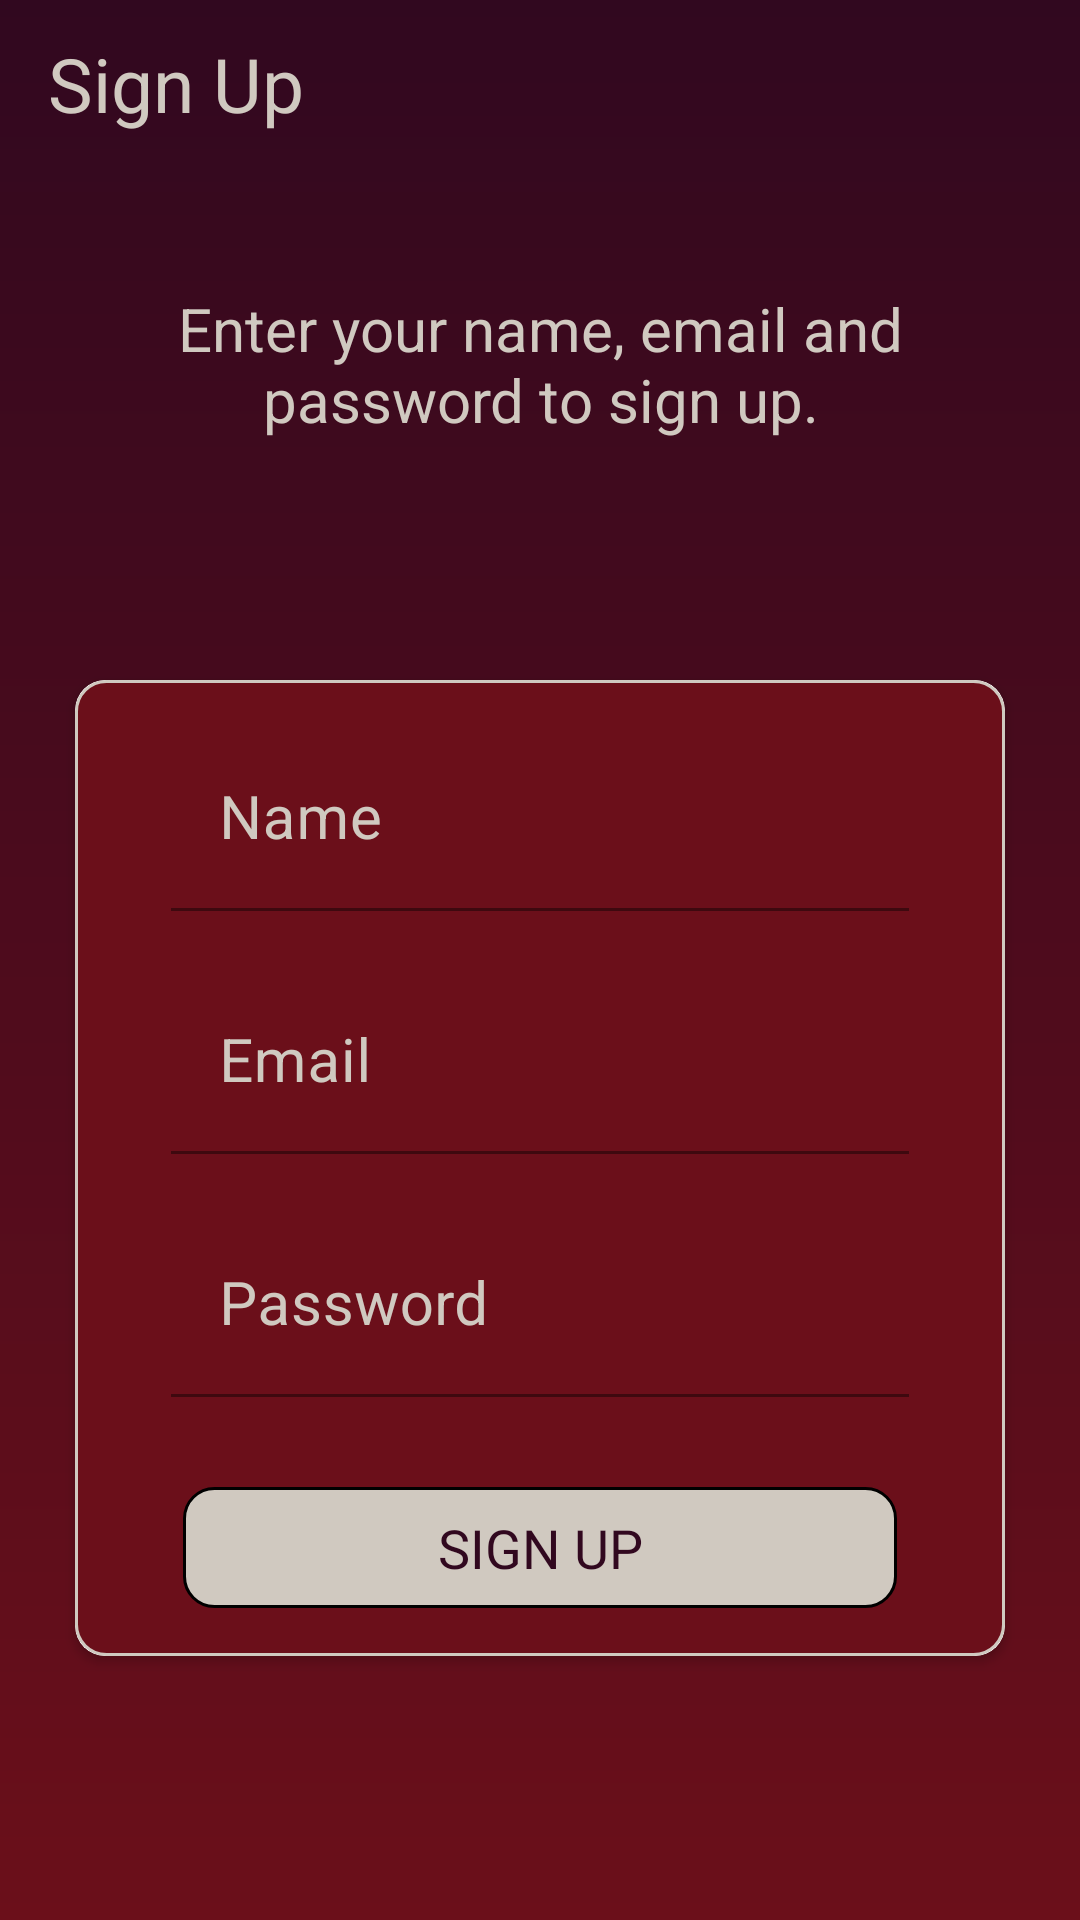

This screen was rendered from an Android layout file. Write that file and the resources it references.
<!-- AndroidManifest.xml: activity theme NoActionBar -->
<!-- res/layout/activity_sign_up.xml -->
<?xml version="1.0" encoding="utf-8"?>
<LinearLayout xmlns:android="http://schemas.android.com/apk/res/android"
    xmlns:app="http://schemas.android.com/apk/res-auto"
    xmlns:tools="http://schemas.android.com/tools"
    android:layout_width="match_parent"
    android:layout_height="match_parent"
    android:background="@drawable/bg_gradient"
    android:orientation="vertical"
    tools:context=".activities.SignUpActivity">

    <androidx.appcompat.widget.Toolbar
        android:id="@+id/toolbar_sign_up_activity"
        android:layout_width="match_parent"
        android:layout_height="?attr/actionBarSize">

        <TextView
            android:id="@+id/tv_title"
            android:layout_width="match_parent"
            android:layout_height="match_parent"
            android:gravity="center_vertical"
            android:text="Sign Up"
            android:textColor="@color/limed_white"
            android:textSize="@dimen/toolbar_title_text_size"
            android:fontFamily="sans-serif-thin"

            android:textStyle="bold" />

    </androidx.appcompat.widget.Toolbar>



    <LinearLayout
        android:layout_width="match_parent"
        android:layout_height="match_parent"
        android:layout_gravity="center"
        android:layout_marginTop="@dimen/authentication_screen_content_marginTop"
        android:orientation="vertical">

        <TextView
            android:layout_width="match_parent"
            android:layout_height="wrap_content"
            android:layout_marginStart="@dimen/authentication_screen_marginStartEnd"
            android:layout_marginEnd="@dimen/authentication_screen_marginStartEnd"
            android:gravity="center"
            android:text="Enter your name, email and password to sign up."
            android:fontFamily="sans-serif-thin"
            android:textStyle="bold"
            android:textColor="@color/limed_white"
            android:textSize="@dimen/authentication_description_text_size" />

        <androidx.cardview.widget.CardView
            android:layout_width="match_parent"
            android:layout_height="wrap_content"
            android:layout_marginStart="@dimen/authentication_screen_marginStartEnd"
            android:layout_marginTop="@dimen/authentication_screen_card_view_marginTop"
            android:layout_marginEnd="@dimen/authentication_screen_marginStartEnd"
            android:elevation="@dimen/card_view_elevation"
            app:cardCornerRadius="@dimen/card_view_corner_radius">

            <LinearLayout
                android:layout_width="match_parent"
                android:layout_height="wrap_content"
                android:orientation="vertical"
                android:padding="@dimen/card_view_layout_content_padding"
                android:background="@drawable/border_shape_rounded_alt">

                <com.google.android.material.textfield.TextInputLayout
                    android:layout_width="match_parent"
                    android:layout_height="wrap_content"
                    android:layout_marginStart="@dimen/authentication_screen_til_marginStartEnd"
                    android:layout_marginEnd="@dimen/authentication_screen_til_marginStartEnd"
                    android:textColorHint="@color/limed_white"
                    app:boxStrokeColor="@color/limed_white"
                    app:endIconTint="@color/limed_white"
                    app:hintTextColor="@color/limed_white">

                    <androidx.appcompat.widget.AppCompatEditText
                        android:id="@+id/et_name"
                        android:layout_width="match_parent"
                        android:layout_height="wrap_content"
                        android:background="@color/persian_plum"
                        android:fontFamily="sans-serif-thin"
                        android:hint="Name"
                        android:inputType="textEmailAddress"
                        android:textColor="@color/limed_white"
                        android:textSize="20sp"
                        android:textStyle="bold"
                        tools:ignore="SpeakableTextPresentCheck,TouchTargetSizeCheck" />
                </com.google.android.material.textfield.TextInputLayout>

                <com.google.android.material.textfield.TextInputLayout
                    android:layout_width="match_parent"
                    android:layout_height="wrap_content"
                    android:layout_marginStart="@dimen/authentication_screen_til_marginStartEnd"
                    android:layout_marginTop="@dimen/authentication_screen_til_marginTop"
                    android:layout_marginEnd="@dimen/authentication_screen_til_marginStartEnd"
                    android:textColorHint="@color/limed_white"
                    app:boxStrokeColor="@color/limed_white"
                    app:endIconTint="@color/limed_white"
                    app:hintTextColor="@color/limed_white"
                    >

                    <androidx.appcompat.widget.AppCompatEditText
                        android:id="@+id/et_email"
                        android:layout_width="match_parent"
                        android:layout_height="wrap_content"
                        android:background="@color/persian_plum"
                        android:fontFamily="sans-serif-thin"
                        android:textColor="@color/limed_white"
                        android:hint="Email"
                        android:inputType="textEmailAddress"
                        android:textSize="@dimen/et_text_size"
                        android:textStyle="bold"
                        tools:ignore="SpeakableTextPresentCheck" />
                </com.google.android.material.textfield.TextInputLayout>

                <com.google.android.material.textfield.TextInputLayout
                    android:layout_width="match_parent"
                    android:layout_height="wrap_content"
                    android:layout_marginStart="@dimen/authentication_screen_til_marginStartEnd"
                    android:layout_marginTop="@dimen/authentication_screen_til_marginTop"
                    android:layout_marginEnd="@dimen/authentication_screen_til_marginStartEnd"
                    android:textColorHint="@color/limed_white"
                    app:boxStrokeColor="@color/limed_white"
                    app:endIconTint="@color/limed_white"
                    app:hintTextColor="@color/limed_white">

                    <androidx.appcompat.widget.AppCompatEditText
                        android:id="@+id/et_password"
                        android:layout_width="match_parent"
                        android:layout_height="wrap_content"
                        android:background="@color/persian_plum"
                        android:textColor="@color/limed_white"
                        android:fontFamily="sans-serif-thin"
                        android:hint="Password"
                        android:inputType="textPassword"
                        android:textSize="20sp"
                        android:textStyle="bold"
                        tools:ignore="SpeakableTextPresentCheck,TouchTargetSizeCheck" />
                </com.google.android.material.textfield.TextInputLayout>

                <TextView
                    android:id="@+id/btn_sign_up"
                    android:layout_width="match_parent"
                    android:layout_height="wrap_content"
                    android:layout_gravity="center"
                    android:layout_marginStart="@dimen/btn_marginStartEnd"
                    android:layout_marginTop="@dimen/sign_up_screen_btn_marginTop"
                    android:layout_marginEnd="@dimen/btn_marginStartEnd"
                    android:background="@drawable/shape_button_rounded"
                    android:foreground="?attr/selectableItemBackground"
                    android:gravity="center"
                    android:paddingTop="@dimen/btn_paddingTopBottom"
                    android:paddingBottom="@dimen/btn_paddingTopBottom"
                    android:fontFamily="sans-serif-thin"
                    android:textStyle="bold"
                    android:text="SIGN UP"
                    android:textColor="@color/dark_purple"
                    android:textSize="@dimen/btn_text_size"
                    tools:ignore="UnusedAttribute" />
            </LinearLayout>
        </androidx.cardview.widget.CardView>
    </LinearLayout>
</LinearLayout>
<!-- resources referenced by this layout -->
<resources>
  <color name="dark_purple">#31081F</color>
  <color name="limed_white">#D0C9C0</color>
  <color name="persian_plum">#6B0F1A</color>
  <dimen name="authentication_description_text_size">20sp</dimen>
  <dimen name="authentication_screen_card_view_marginTop">80dp</dimen>
  <dimen name="authentication_screen_content_marginTop">40dp</dimen>
  <dimen name="authentication_screen_marginStartEnd">25dp</dimen>
  <dimen name="authentication_screen_til_marginStartEnd">16dp</dimen>
  <dimen name="authentication_screen_til_marginTop">20dp</dimen>
  <dimen name="btn_marginStartEnd">20dp</dimen>
  <dimen name="btn_paddingTopBottom">8dp</dimen>
  <dimen name="btn_text_size">18sp</dimen>
  <dimen name="card_view_corner_radius">10dp</dimen>
  <dimen name="card_view_elevation">10dp</dimen>
  <dimen name="card_view_layout_content_padding">16dp</dimen>
  <dimen name="et_text_size">20sp</dimen>
  <dimen name="sign_up_screen_btn_marginTop">30dp</dimen>
  <dimen name="toolbar_title_text_size">25sp</dimen>
  <!-- drawable bg_gradient (drawable) -->
  <?xml version="1.0" encoding="utf-8"?>
  <shape xmlns:android="http://schemas.android.com/apk/res/android"
      android:shape="rectangle" >
      <gradient
          android:type="linear"
          android:angle="220"
          android:startColor="@color/dark_purple"
          android:endColor="@color/persian_plum" />
  </shape>
  <!-- drawable border_shape_rounded_alt (drawable) -->
  <?xml version="1.0" encoding="utf-8"?>
  <shape xmlns:android="http://schemas.android.com/apk/res/android"
      android:shape="rectangle">
      <stroke
          android:color="@color/limed_white"
          android:width="1dp"/>
      <solid android:color="@color/persian_plum"/>
      <corners android:radius="10dp"/>
  
  </shape>
  <!-- drawable shape_button_rounded (drawable) -->
  <?xml version="1.0" encoding="utf-8"?>
  <shape xmlns:android="http://schemas.android.com/apk/res/android"
      android:shape="rectangle">
  
      <gradient
          android:angle="360"
          android:endColor="@color/limed_white"
          android:startColor="@color/limed_white">
      </gradient>
      <stroke android:width="1dp"
          android:color="@color/black"/>
      <corners android:radius="10dp"/>
  
  
  </shape>
  <style name="NoActionBar" parent="Theme.MaterialComponents.DayNight.NoActionBar">
          <item name="windowActionBar">false</item>
          <item name="windowNoTitle">true</item>
      </style>
  <color name="black">#FF000000</color>
</resources>
